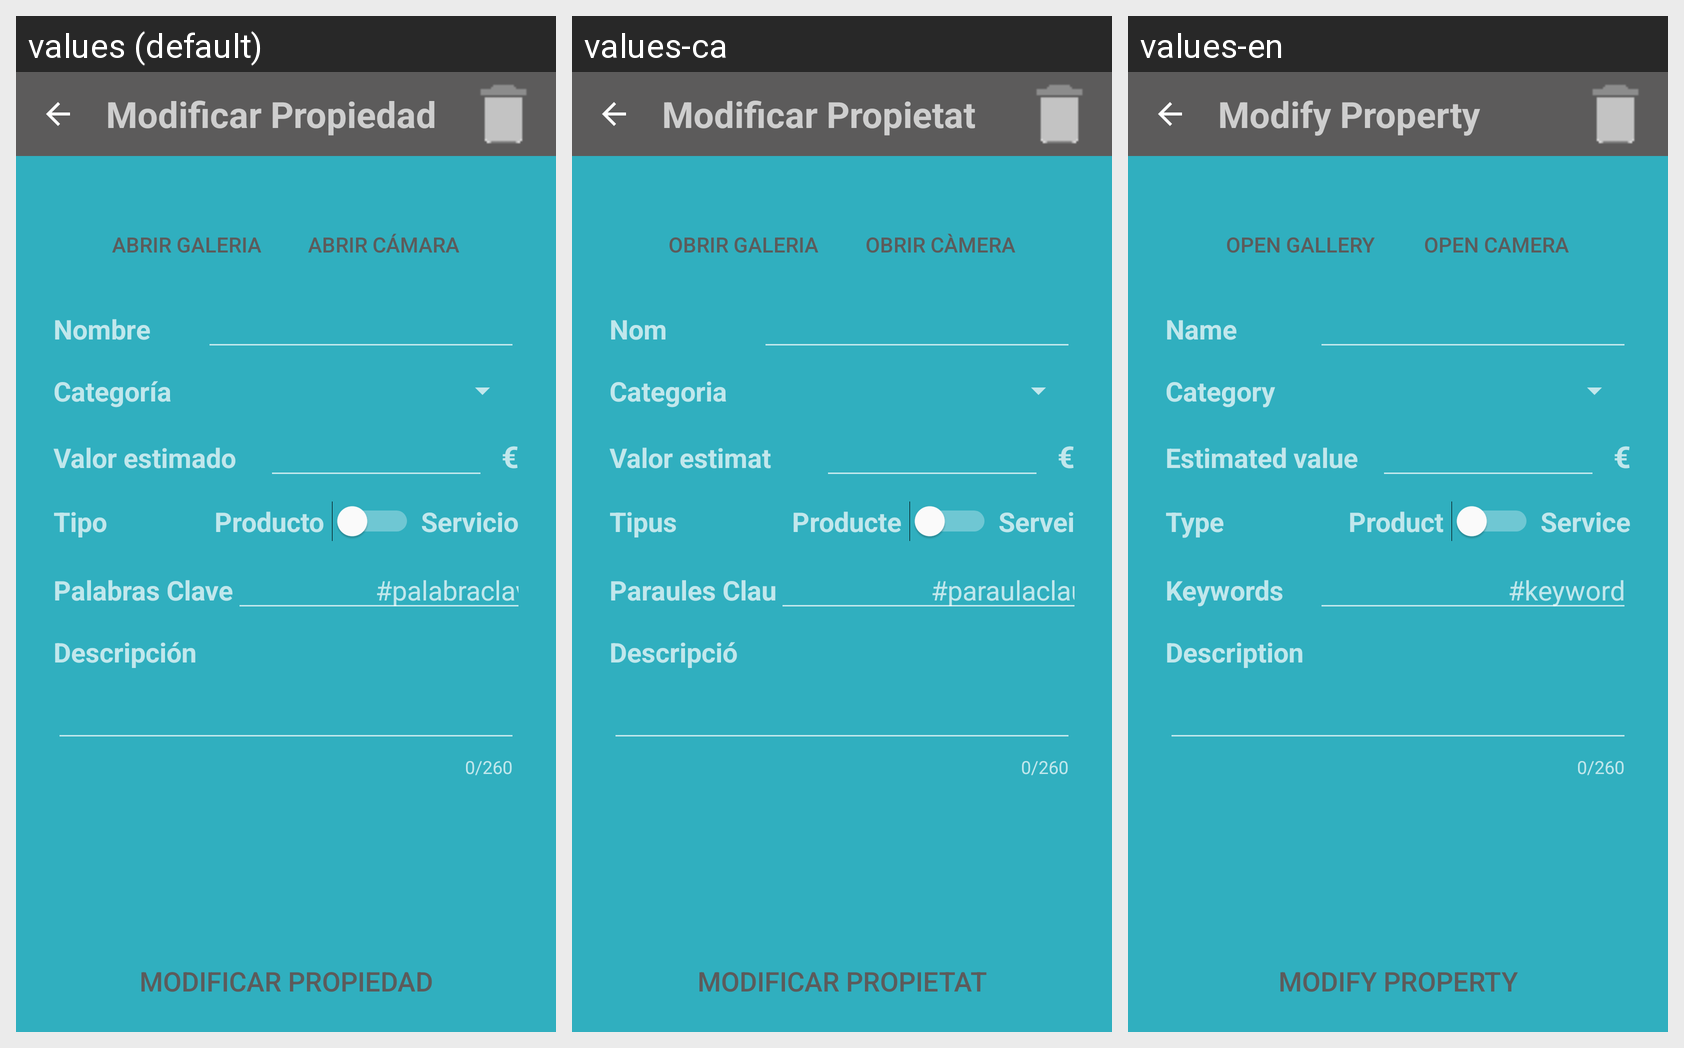

Strings drawn on this Android screen and how each of the app's shown locales translates them:
Android screen res/layout/activity_edit_offer.xml rendered under 3 locales, left to right: values (default), values-ca, values-en. Device: Nexus 5 (rendered at 1080×1920; each locale shown at half size, 540×960, under a caption strip naming it); theme AppTheme.
Strings drawn on this screen, with the default value and each locale's value (text and hints the layout hard-codes, and strings that could not be matched under every locale, appear in the picture but are not listed):

title_modify_offer
  values: Modificar Propiedad
  values-ca: Modificar Propietat
  values-en: Modify Property

add_product_open_gallery
  values: Abrir galeria
  values-ca: Obrir galeria
  values-en: Open gallery

add_product_open_camera
  values: Abrir cámara
  values-ca: Obrir càmera
  values-en: Open camera

add_product_name
  values: Nombre
  values-ca: Nom
  values-en: Name

add_product_categories
  values: Categoría
  values-ca: Categoria
  values-en: Category

add_product_value
  values: Valor estimado
  values-ca: Valor estimat
  values-en: Estimated value

euro
  values: €
  values-ca: €
  values-en: €

add_product_type
  values: Tipo
  values-ca: Tipus
  values-en: Type

add_product_type_product
  values: Producto
  values-ca: Producte
  values-en: Product

add_product_type_service
  values: Servicio
  values-ca: Servei
  values-en: Service

add_product_key_words
  values: Palabras Clave
  values-ca: Paraules Clau
  values-en: Keywords

keyword
  values: #palabraclave
  values-ca: #paraulaclau
  values-en: #keyword

add_product_description
  values: Descripción
  values-ca: Descripció
  values-en: Description

edit_offer_ok
  values: Modificar Propiedad
  values-ca: Modificar Propietat
  values-en: Modify Property
